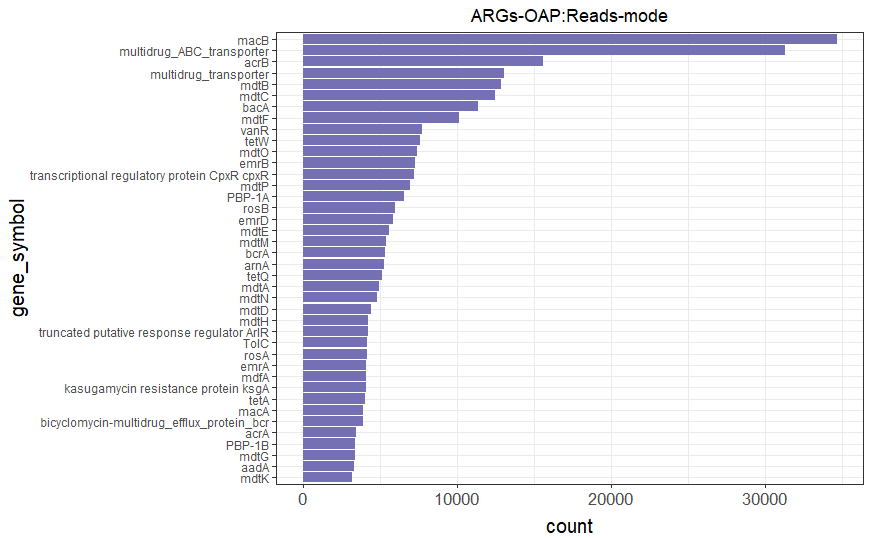

Source data for this figure (header and first rows):
macB, 34665
multidrug_ABC_transporter, 31328
acrB, 15589
multidrug_transporter, 13050
mdtB, 12887
mdtC, 12514
bacA, 11365
mdtF, 10166
vanR, 7747
tetW, 7598
mdtO, 7395
emrB, 7272
transcriptional regulatory protein CpxR …, 7218
mdtP, 6957
PBP-1A, 6551
rosB, 5967
emrD, 5854
mdtE, 5577
mdtM, 5391
bcrA, 5322
arnA, 5249
tetQ, 5169
mdtA, 4972
mdtN, 4846
mdtD, 4435
mdtH, 4264
truncated putative response regulator Ar…, 4224
TolC, 4173
rosA, 4152
emrA, 4120
mdfA, 4120
kasugamycin resistance protein ksgA, 4091
tetA, 4015
macA, 3934
bicyclomycin-multidrug_efflux_protein_bc…, 3903
acrA, 3429
PBP-1B, 3402
mdtG, 3372
aadA, 3322
mdtK, 3224
mdtL, 3151
tetM, 3127
aph(6)-I, 2999
vanS, 2973
penA, 2890
mexB, 2793
tetO, 2780
adeJ, 2705
aph(3'')-I, 2526
sul2, 2421
tetracycline_resistance_protein, 2210
class C beta-lactamase, 2093
sul1, 2075
mexF, 1812
tet35, 1756
lsa, 1746
tetP, 1630
EmrB-QacA family major facilitator trans…, 1597
CfxA2, 1589
mexE, 1500
tet37, 1483
... 357 more rows
